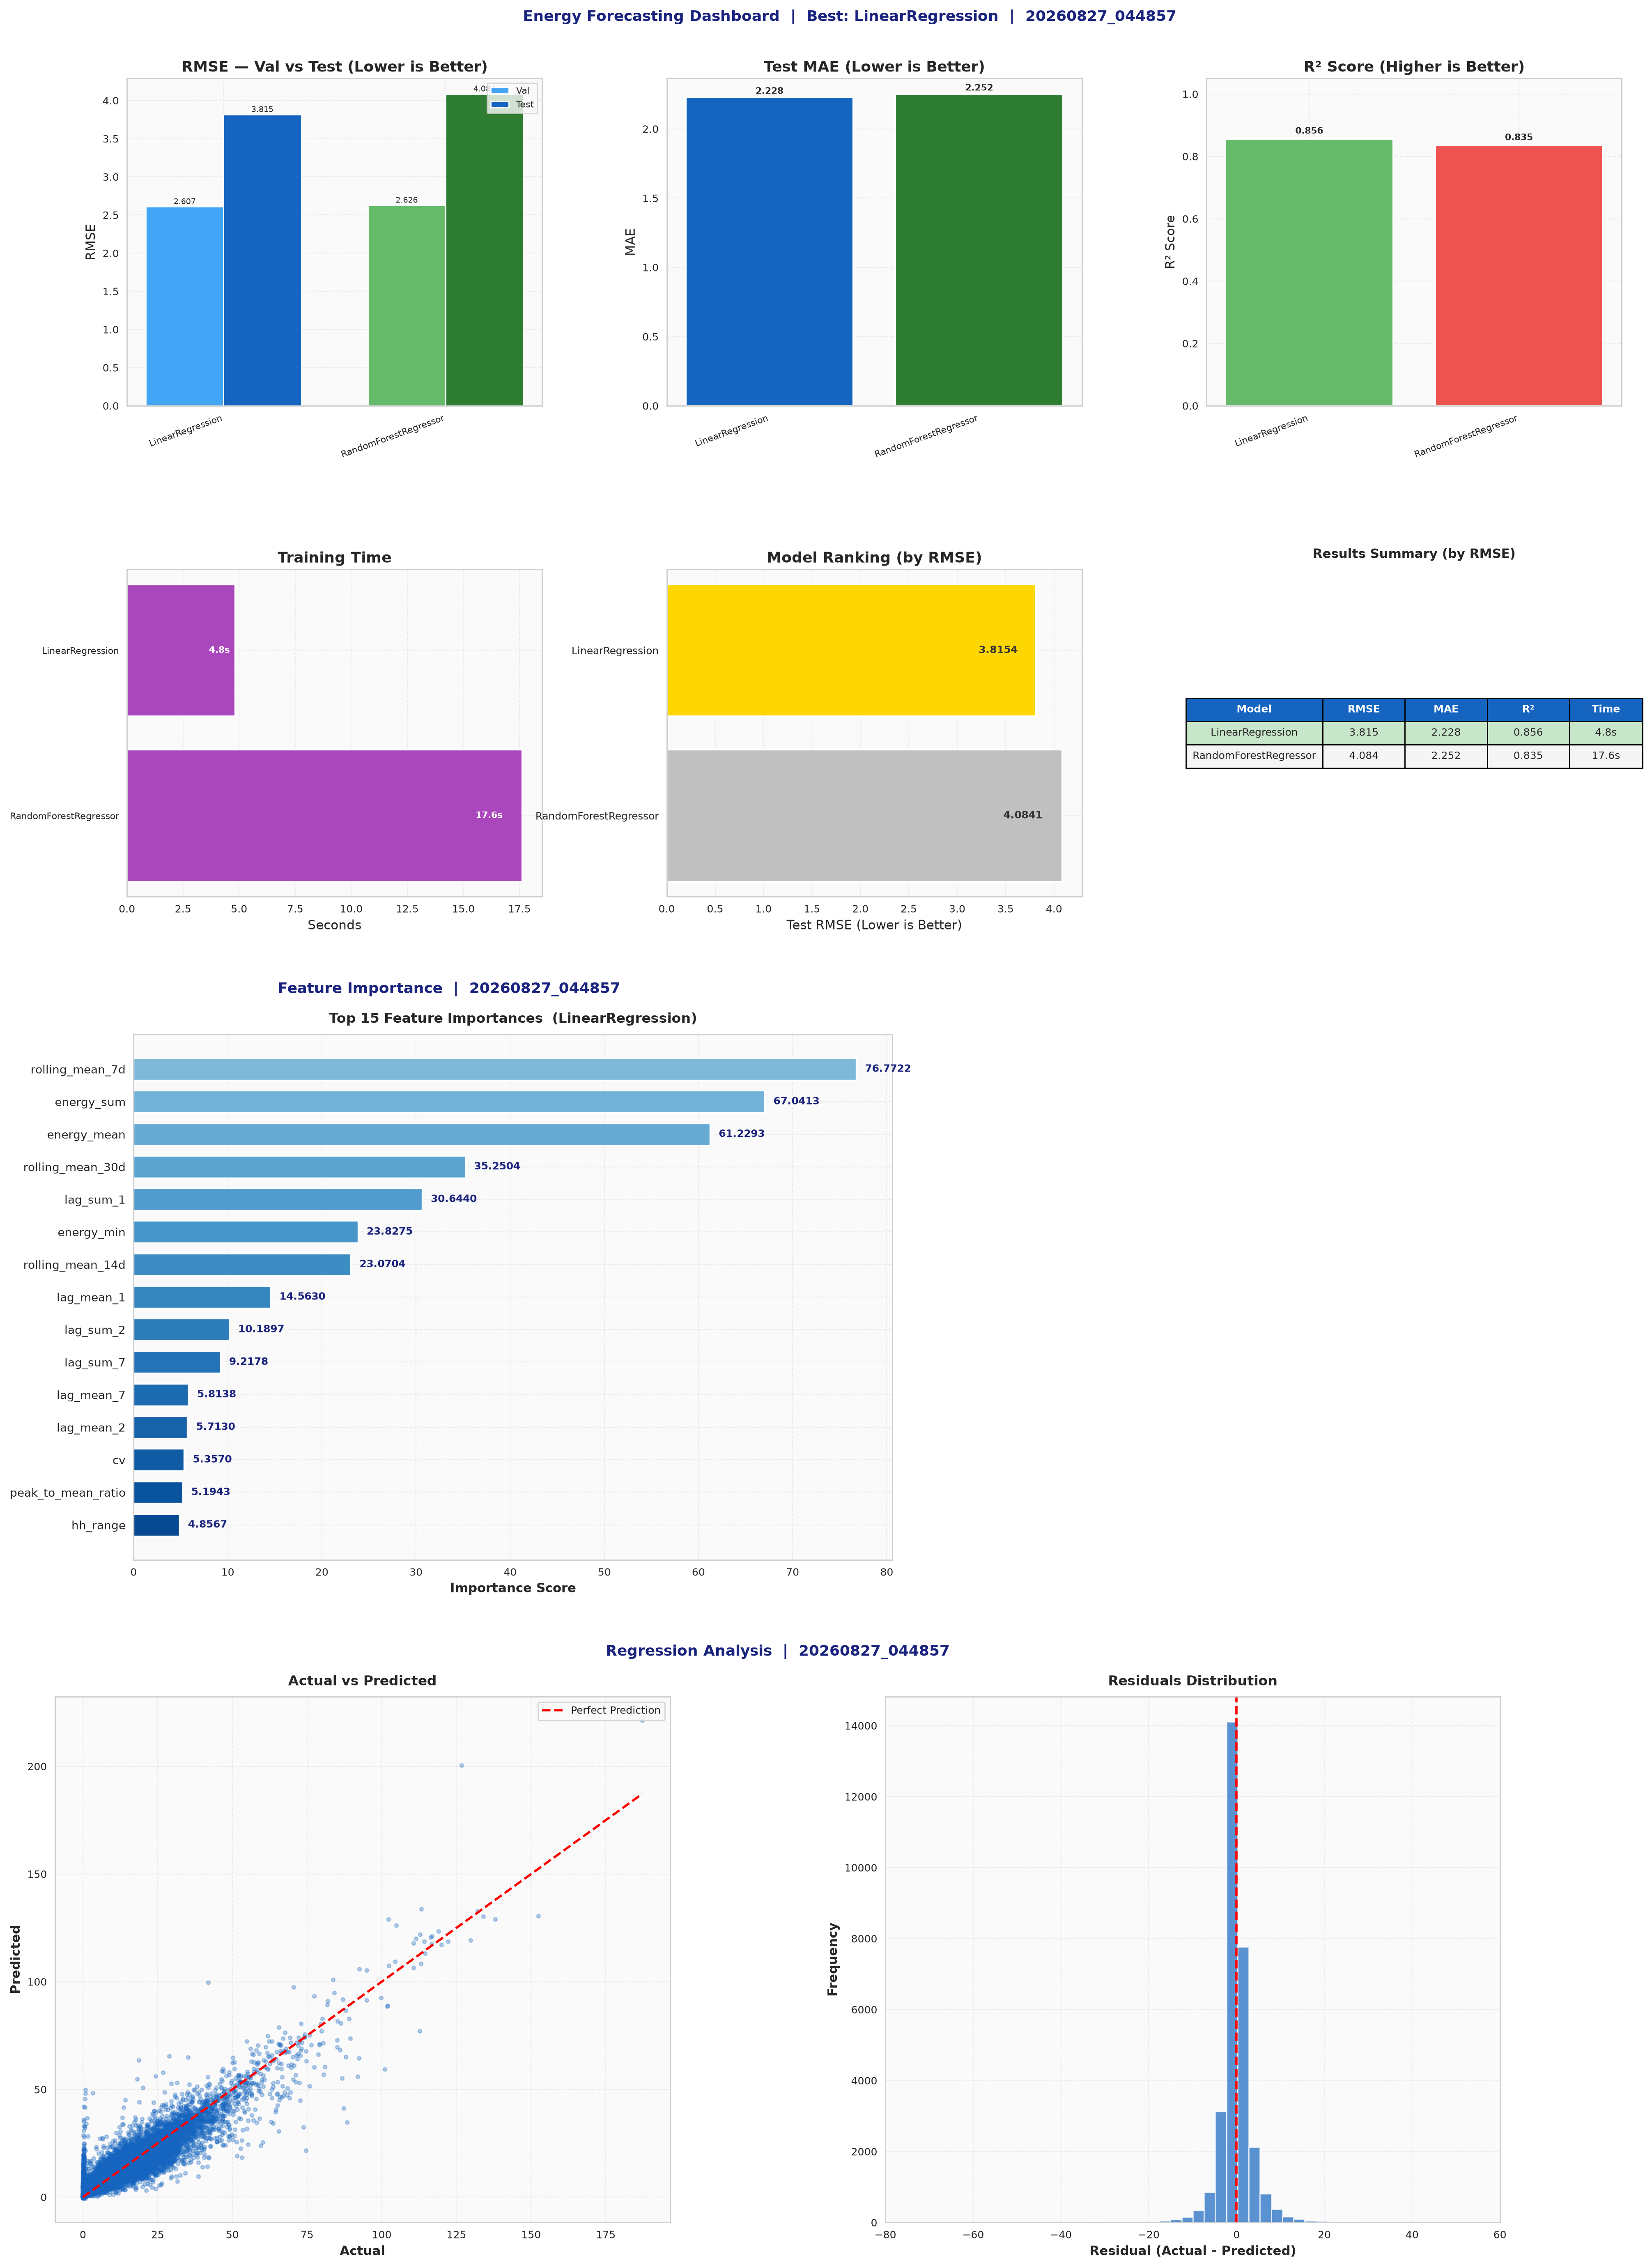

Values plotted in this chart, from the file beside it:
ENERGY FORECASTING REPORT
Generated, 20260827_044857
Best Model, LinearRegression
Test RMSE, 3.815
Test MAE, 2.228
Test R2, 0.8561
── SECTION 1: MODEL COMPARISON ─────────…
Model, Val_RMSE, Test_RMSE, MAE, R2, Time_s, Best
LinearRegression, 2.607, 3.815, 2.228, 0.8561, 4.8, YES
RandomForestRegressor, 2.626, 4.084, 2.252, 0.8352, 17.6, 
── SECTION 2: FEATURE IMPORTANCE ───────…
Rank, Feature, Importance
1, rolling_mean_7d, 76.77
2, energy_sum, 67.04
3, energy_mean, 61.23
4, rolling_mean_30d, 35.25
5, lag_sum_1, 30.64
6, energy_min, 23.83
7, rolling_mean_14d, 23.07
8, lag_mean_1, 14.56
9, lag_sum_2, 10.19
10, lag_sum_7, 9.218
11, lag_mean_7, 5.814
12, lag_mean_2, 5.713
13, cv, 5.357
14, peak_to_mean_ratio, 5.194
15, hh_range, 4.857
16, energy_std, 4.839
17, hh_stddev, 4.839
18, lag_mean_3, 4.611
19, energy_max, 4.184
20, lag_max_7, 2.544
21, energy_median, 2.531
22, temperatureHigh, 1.531
23, lag_max_1, 1.207
24, dewPoint, 1.196
25, load_factor, 0.9313
26, temperatureMax, 0.838
27, day_of_week, 0.6884
28, temperatureMin, 0.6036
29, rolling_std_7d, 0.5003
30, temperatureLow, 0.4294
31, season, 0.3465
32, cloudCover, 0.3231
33, is_weekend, 0.2804
34, windSpeed, 0.2064
35, month, 0.1694
36, quarter, 0.1129
37, is_holiday, 0.09793
38, pressure, 0.07464
39, humidity, 0.01319
40, windBearing, 0.003055
── SECTION 3: RESIDUALS SUMMARY ────────…
Metric, Value
Mean Residual, -0.0797
Std Residual, 3.815
Min Residual, -73.64
Max Residual, 53.75
── SECTION 4: DATASET SUMMARY ──────────…
Total Records, 160532
Train, 100060, 62.3%
... 4 more rows
